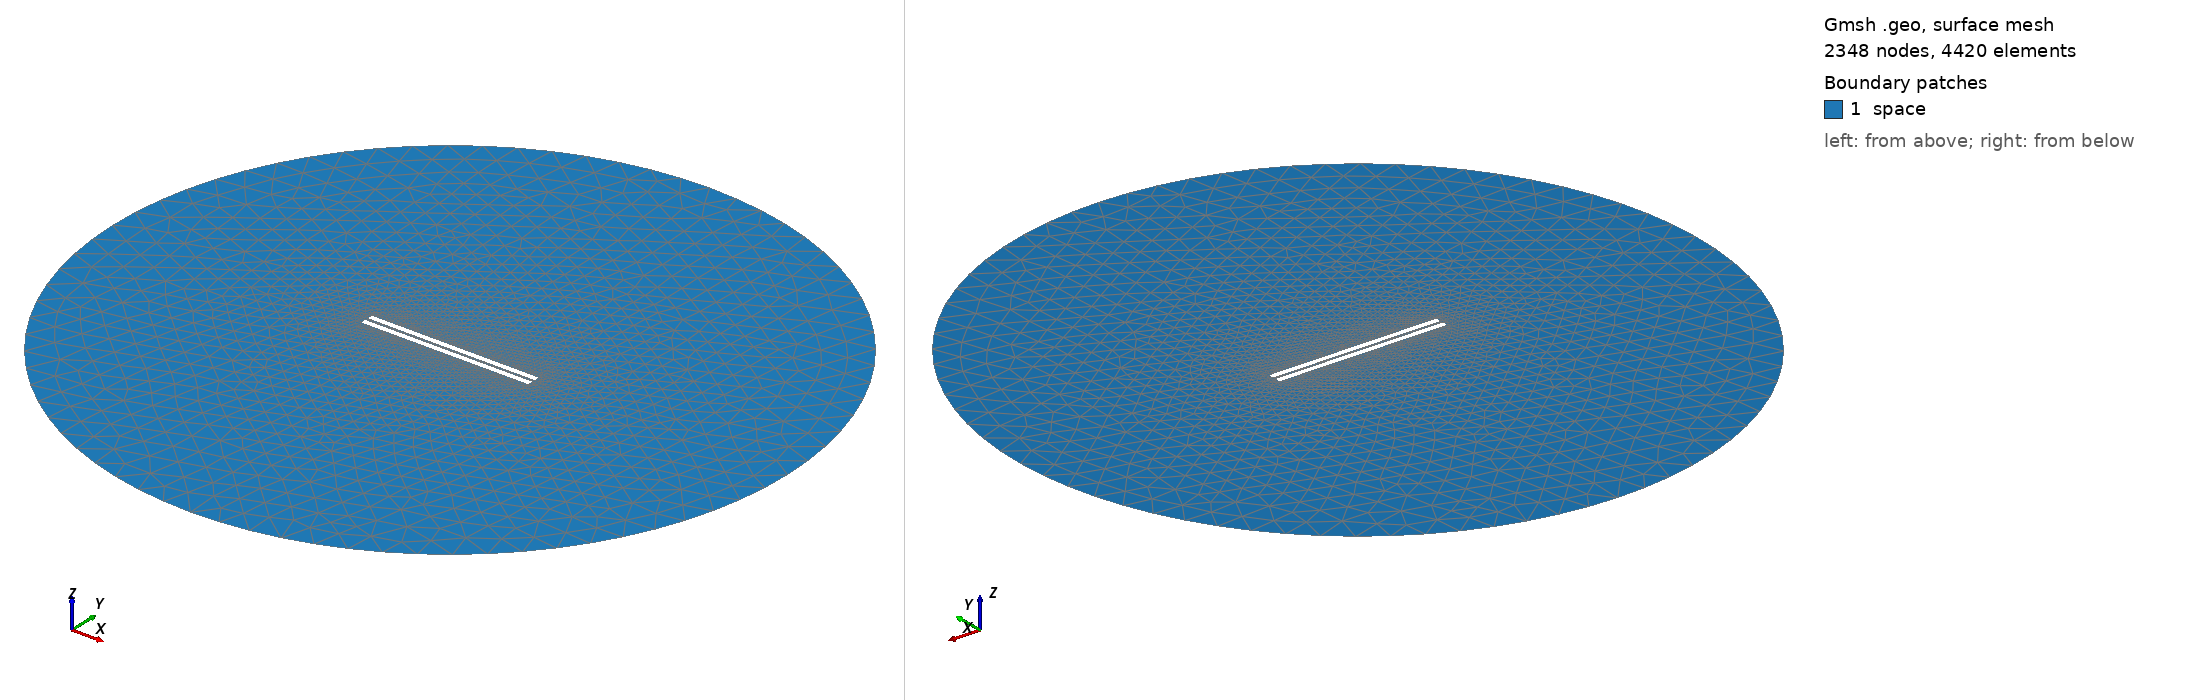

Gmsh geometry script, surface-meshed: 2348 nodes, 4420 surface elements. Boundary patches (legend numbers): 1 space. Left view from above one corner, right view from below the opposite corner. Legend entries are the model's physical surfaces. The drawing asked Gmsh for element sizes between 1% and 20% of the model's largest extent; the script's own settings can give other sizes.

=== 756.geo (drawn) ===
// Set the geometry kernel
SetFactory("OpenCASCADE");

//---------------------------------------
// Rectangles
//---------------------------------------

// Rectangle 1 (top)
Point(1) = {-49.51111111111111, 1.0277777777777777, 0, 1.0};
Point(2) = {49.51111111111111, 1.0277777777777777, 0, 1.0};
Point(3) = {49.51111111111111, 4.05, 0, 1.0};
Point(4) = {-49.51111111111111, 4.05, 0, 1.0};

Line(1) = {1, 2};
Line(2) = {2, 3};
Line(3) = {3, 4};
Line(4) = {4, 1};

Line Loop(1) = {1, 2, 3, 4};
Plane Surface(1) = {1};

Rotate { {0, 0, 1}, {0,  1.0277777777777777,  0}, -0.002 } {
  Surface{1};
}

// Rectangle 2 (bottom)
Point(5) = {-49.51111111111111, -1.0277777777777777, 0, 1.0};
Point(6) = {49.51111111111111, -1.0277777777777777, 0, 1.0};
Point(7) = {49.51111111111111, -4.05, 0, 1.0};
Point(8) = {-49.51111111111111, -4.05, 0, 1.0};

Line(5) = {5, 6};
Line(6) = {6, 7};
Line(7) = {7, 8};
Line(8) = {8, 5};

Line Loop(2) = {5, 6, 7, 8};
Plane Surface(2) = {2}; 


//---------------------------------------
// Circle
//---------------------------------------

// Define points
Point(9) = {0, 0, 0};        // Center
Point(10) = {200, 0, 0};     // Start point
Point(11) = {0, 200, 0};     // 90 degrees
Point(12) = {-200, 0, 0};    // 180 degrees
Point(13) = {0, -200, 0};    // 270 degrees

// Define circle arcs (each needs start, center, end)
Circle(9) = {10, 9, 11};
Circle(10) = {11, 9, 12};
Circle(11) = {12, 9, 13};
Circle(12) = {13, 9, 10};

// Define curve loop and surface if needed
Curve Loop(3) = {9, 10, 11, 12};
Surface(3) = {3};

// Subtract Rectangles from Circle
BooleanDifference{ Surface{3}; Delete; }{ Surface{1}; Surface{2}; Delete; }

//---------------------------------------
// Transfinite Lines and Surface
//---------------------------------------
Transfinite Line {1, 3} = 50 Using Progression 1;
Transfinite Line {2, 4} = 2 Using Progression 1;
Transfinite Line {5, 7} = 50 Using Progression 1;
Transfinite Line {6, 8} = 2 Using Progression 1;
Transfinite Line {9, 10, 11, 12} = 20 Using Progression 1;

//---------------------------------------
// Define Physical Groups
//---------------------------------------                

//--- Physical Curves
// Physical groups for boundaries
Physical Line("force_segment", 10) = {1};
Physical Line("upper_plate", 11) = {2, 3, 4};
Physical Line("lower_plate", 12) = {5, 6, 7, 8};
Physical Line("boundary", 20) = {9, 10, 11, 12};

//--- Physical Surfaces
Physical Surface("space", 30) = {3};

//---------------------------------------
// 6. Generate the Mesh
//---------------------------------------
Mesh 2;  // 2D mesh generation
